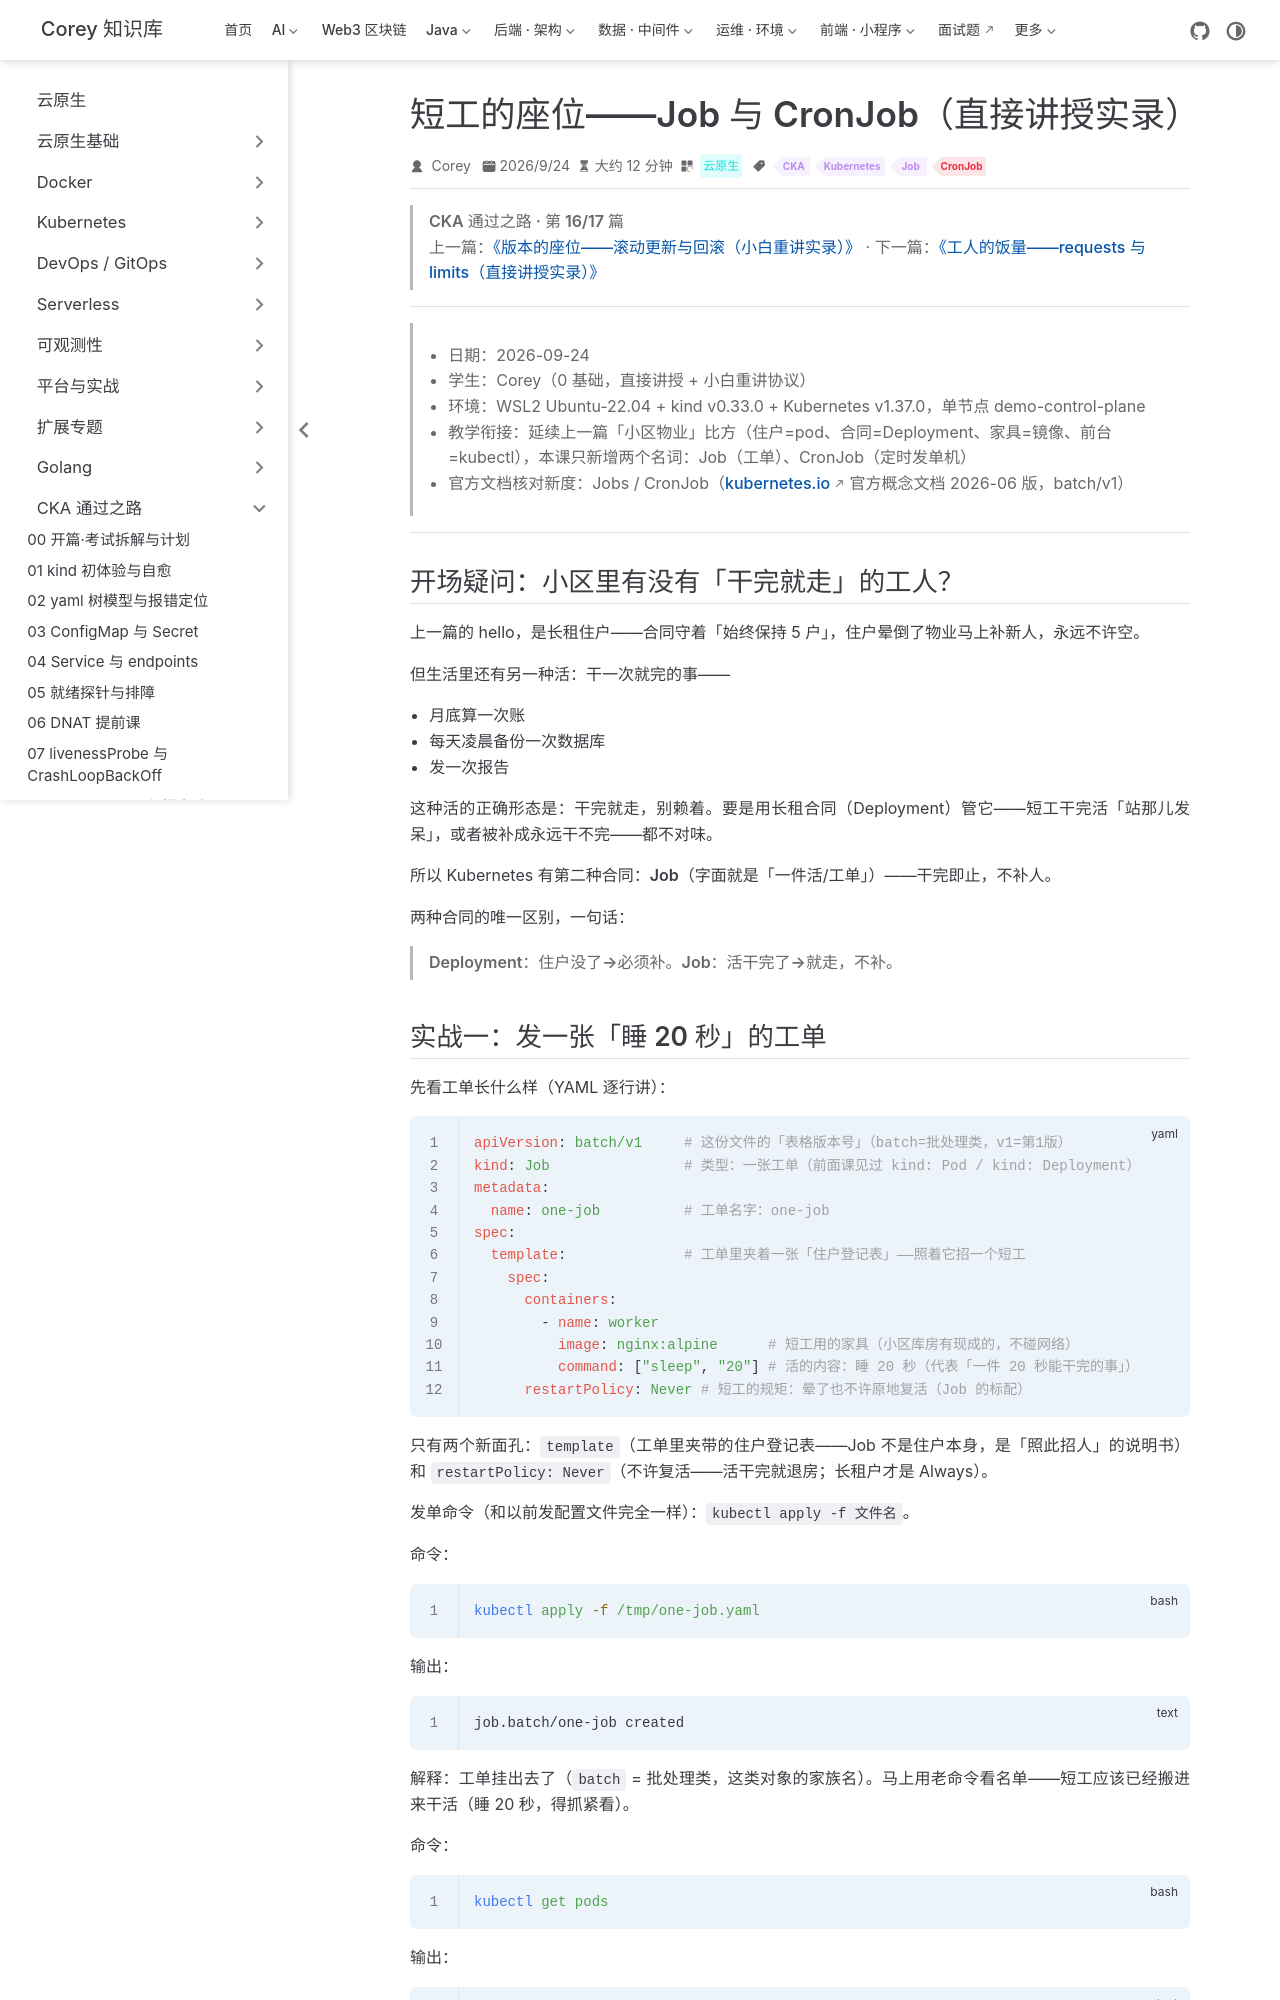

repository: code-corey/code-corey.github.io · page: 云原生/cka/cka-15-job-cronjob.html · generator: jekyll

---
title: 短工的座位——Job 与 CronJob（直接讲授实录）
sidebarGroup: CKA 通过之路
shortTitle: 15 Job 与 CronJob
order: 15
date: 2026-09-24T00:00:00.000Z
author: Corey
category: 云原生
tag:
  - CKA
  - Kubernetes
  - Job
  - CronJob
description: 小区里不全是长租户。「月底算一次账、每天凌晨备份一次」这类干完就走的活，用 Deployment 管会永远补人——所以 Kubernetes 有第二种合同：Job（工单，干完即止不补）和 CronJob（定时发单机，到点自动印工单）。本课延续「小区物业」一个比方从零讲通：短工上工→Completed 收工→干砸了补到上限认栽→每分钟响铃的发单机，全程大白话 + 命令输出逐字实录，课尾三题战报 2/3（五格闹钟填错位置会变成「每月 2 号」）。
---

> **CKA 通过之路 · 第 16/17 篇**
> 上一篇：[《版本的座位——滚动更新与回滚（小白重讲实录）》](/云原生/cka/cka-14-rollout) · 下一篇：[《工人的饭量——requests 与 limits（直接讲授实录）》](/云原生/cka/cka-16-requests-limits)

---
> - 日期：2026-09-24
> - 学生：Corey（0 基础，直接讲授 + 小白重讲协议）
> - 环境：WSL2 Ubuntu-22.04 + kind v0.33.0 + Kubernetes v1.37.0，单节点 demo-control-plane
> - 教学衔接：延续上一篇「小区物业」比方（住户=pod、合同=Deployment、家具=镜像、前台=kubectl），本课只新增两个名词：Job（工单）、CronJob（定时发单机）
> - 官方文档核对新度：Jobs / CronJob（kubernetes.io 官方概念文档 2026-06 版，batch/v1）

---

## 开场疑问：小区里有没有「干完就走」的工人？

上一篇的 hello，是**长租住户**——合同守着「始终保持 5 户」，住户晕倒了物业马上补新人，**永远不许空**。

但生活里还有另一种活：**干一次就完的事**——

- 月底算一次账
- 每天凌晨备份一次数据库
- 发一次报告

这种活的正确形态是：**干完就走，别赖着**。要是用长租合同（Deployment）管它——短工干完活「站那儿发呆」，或者被补成永远干不完——都不对味。

所以 Kubernetes 有第二种合同：**Job**（字面就是「一件活/工单」）——**干完即止，不补人**。

两种合同的唯一区别，一句话：

> **Deployment：住户没了→必须补。Job：活干完了→就走，不补。**
